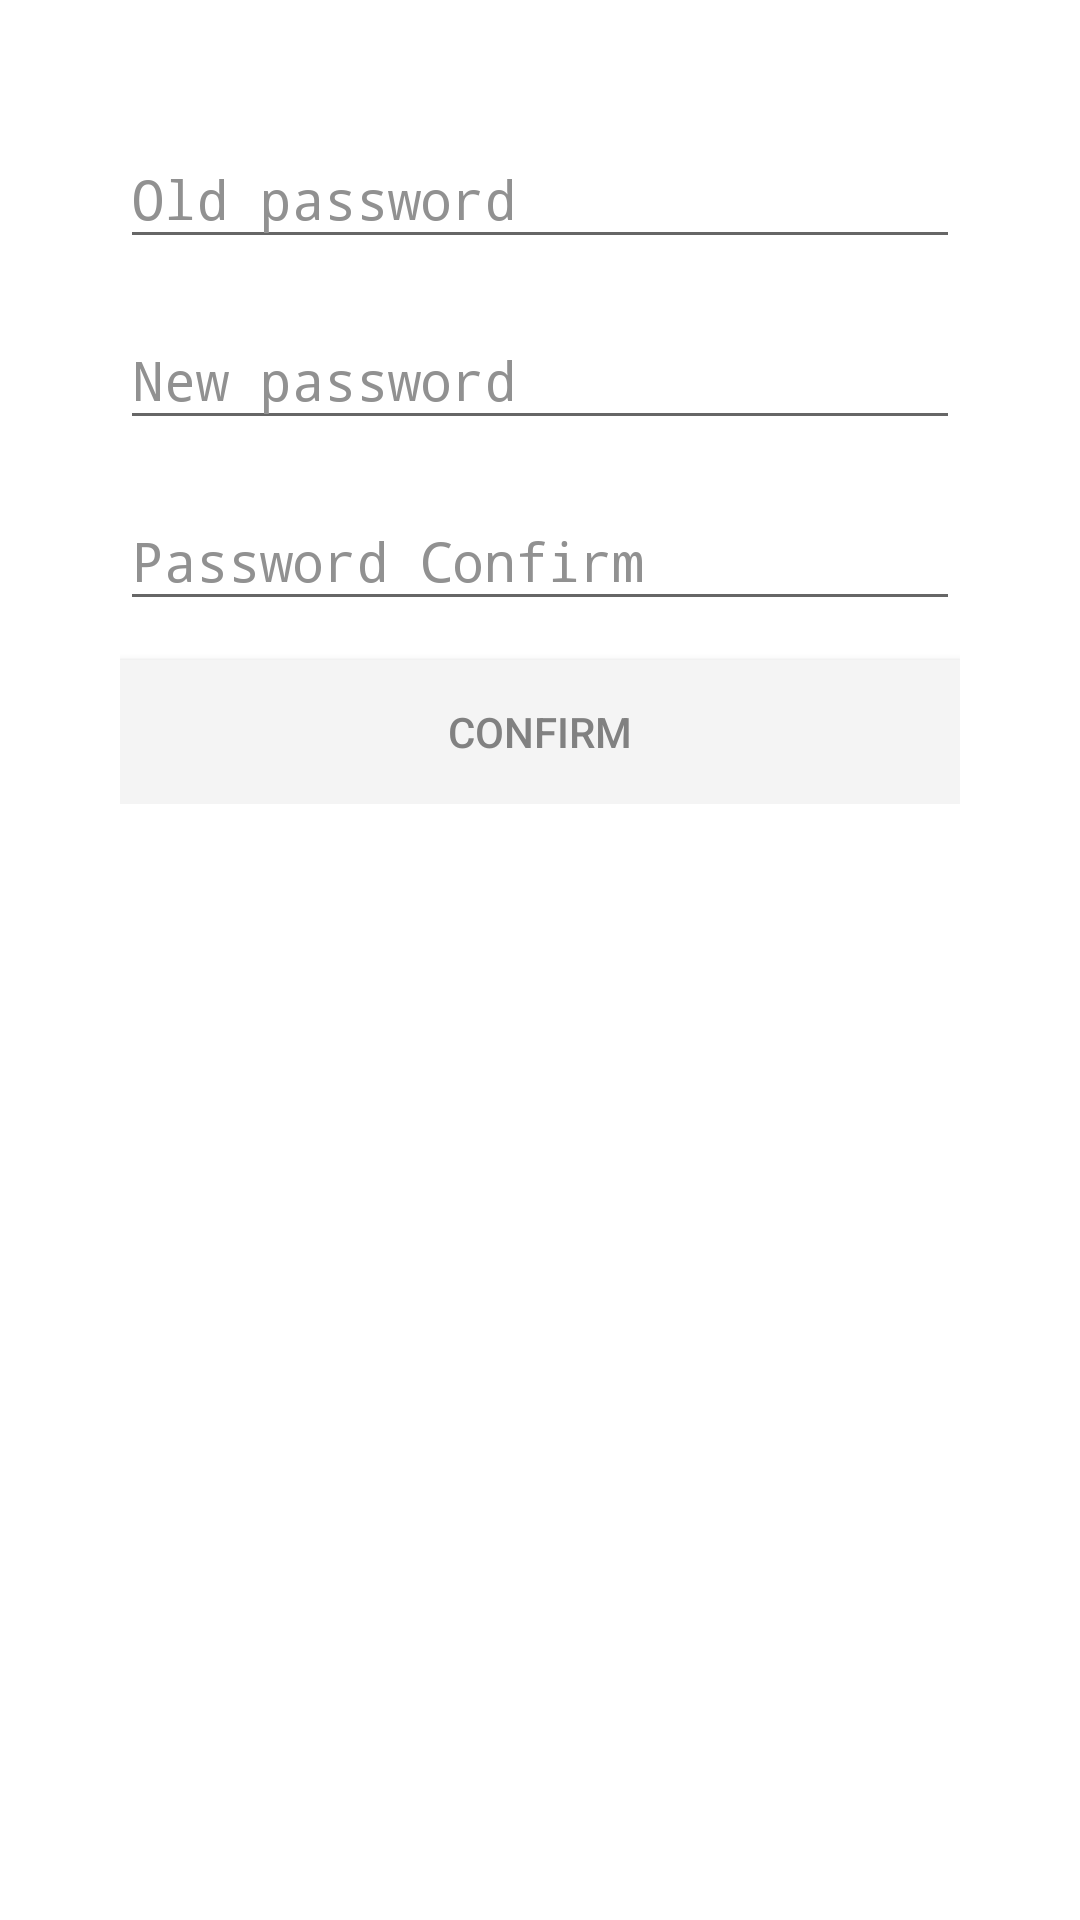

Here is an Android app screen rendered from its layout file. Give the layout XML and the strings, colors and styles it references.
<!-- AndroidManifest.xml: activity theme UserTheme -->
<!-- res/layout/activity_changepass.xml -->
<?xml version="1.0" encoding="utf-8"?>
<ScrollView xmlns:android="http://schemas.android.com/apk/res/android"
    android:layout_width="300sp"
    android:layout_height="300sp"
    android:background="#7bffffff"
    android:layout_gravity="center_horizontal"
    android:fitsSystemWindows="true">

    <LinearLayout
        android:orientation="vertical"
        android:layout_width="match_parent"
        android:layout_height="wrap_content"
        android:paddingLeft="24dp"
        android:paddingRight="24dp"
        android:paddingBottom="10dp"
        android:paddingTop="10sp"
        >
        <android.support.design.widget.TextInputLayout
            android:layout_width="match_parent"
            android:layout_height="wrap_content"
            android:layout_marginTop="8dp"
            android:textColorHint="#919191"
            android:layout_marginBottom="8dp">
            <EditText android:id="@+id/edtOldPassword"
                android:layout_width="match_parent"
                android:layout_height="wrap_content"
                android:inputType="textPassword"
                android:textColor="#919191"
                android:hint="Old password" />
        </android.support.design.widget.TextInputLayout>

        <android.support.design.widget.TextInputLayout
            android:layout_width="match_parent"
            android:layout_height="wrap_content"

            android:textColorHint="#919191"

            android:layout_marginBottom="8dp">
            <EditText android:id="@+id/edtNewPassword"
                android:textColor="#919191"
                android:layout_width="match_parent"
                android:layout_height="wrap_content"
                android:inputType="textPassword"
                android:hint="New password"/>
        </android.support.design.widget.TextInputLayout>

        <android.support.design.widget.TextInputLayout
            android:layout_width="match_parent"
            android:layout_height="wrap_content"
            android:id="@+id/inputText"
            android:textColorHint="#919191"

            android:layout_marginBottom="8dp">
            <EditText android:id="@+id/edtNewPassConfirm"
                android:textColor="#919191"
                android:layout_width="match_parent"
                android:layout_height="wrap_content"
                android:inputType="textPassword"
                android:hint="Password Confirm"/>
        </android.support.design.widget.TextInputLayout>

        <android.support.v7.widget.AppCompatButton
            android:layout_marginTop="5dp"
            android:id="@+id/btnChange"
            android:textColor="#818181"
            android:layout_width="fill_parent"
            android:layout_height="wrap_content"
            android:background="#f4f4f4"
            android:padding="12dp"
            android:text="Confirm"/>

    </LinearLayout>
</ScrollView>
<!-- resources referenced by this layout -->
<resources>
  <style name="UserTheme" parent="Base.Theme.AppCompat.Light.Dialog">
          <item name="android:textColor">#ffaa00</item>
          <item name="colorPrimary">#ffd500</item>
          <item name="colorAccent">@color/colorAccent</item>
      </style>
  <color name="colorAccent">#f4b700</color>
</resources>
